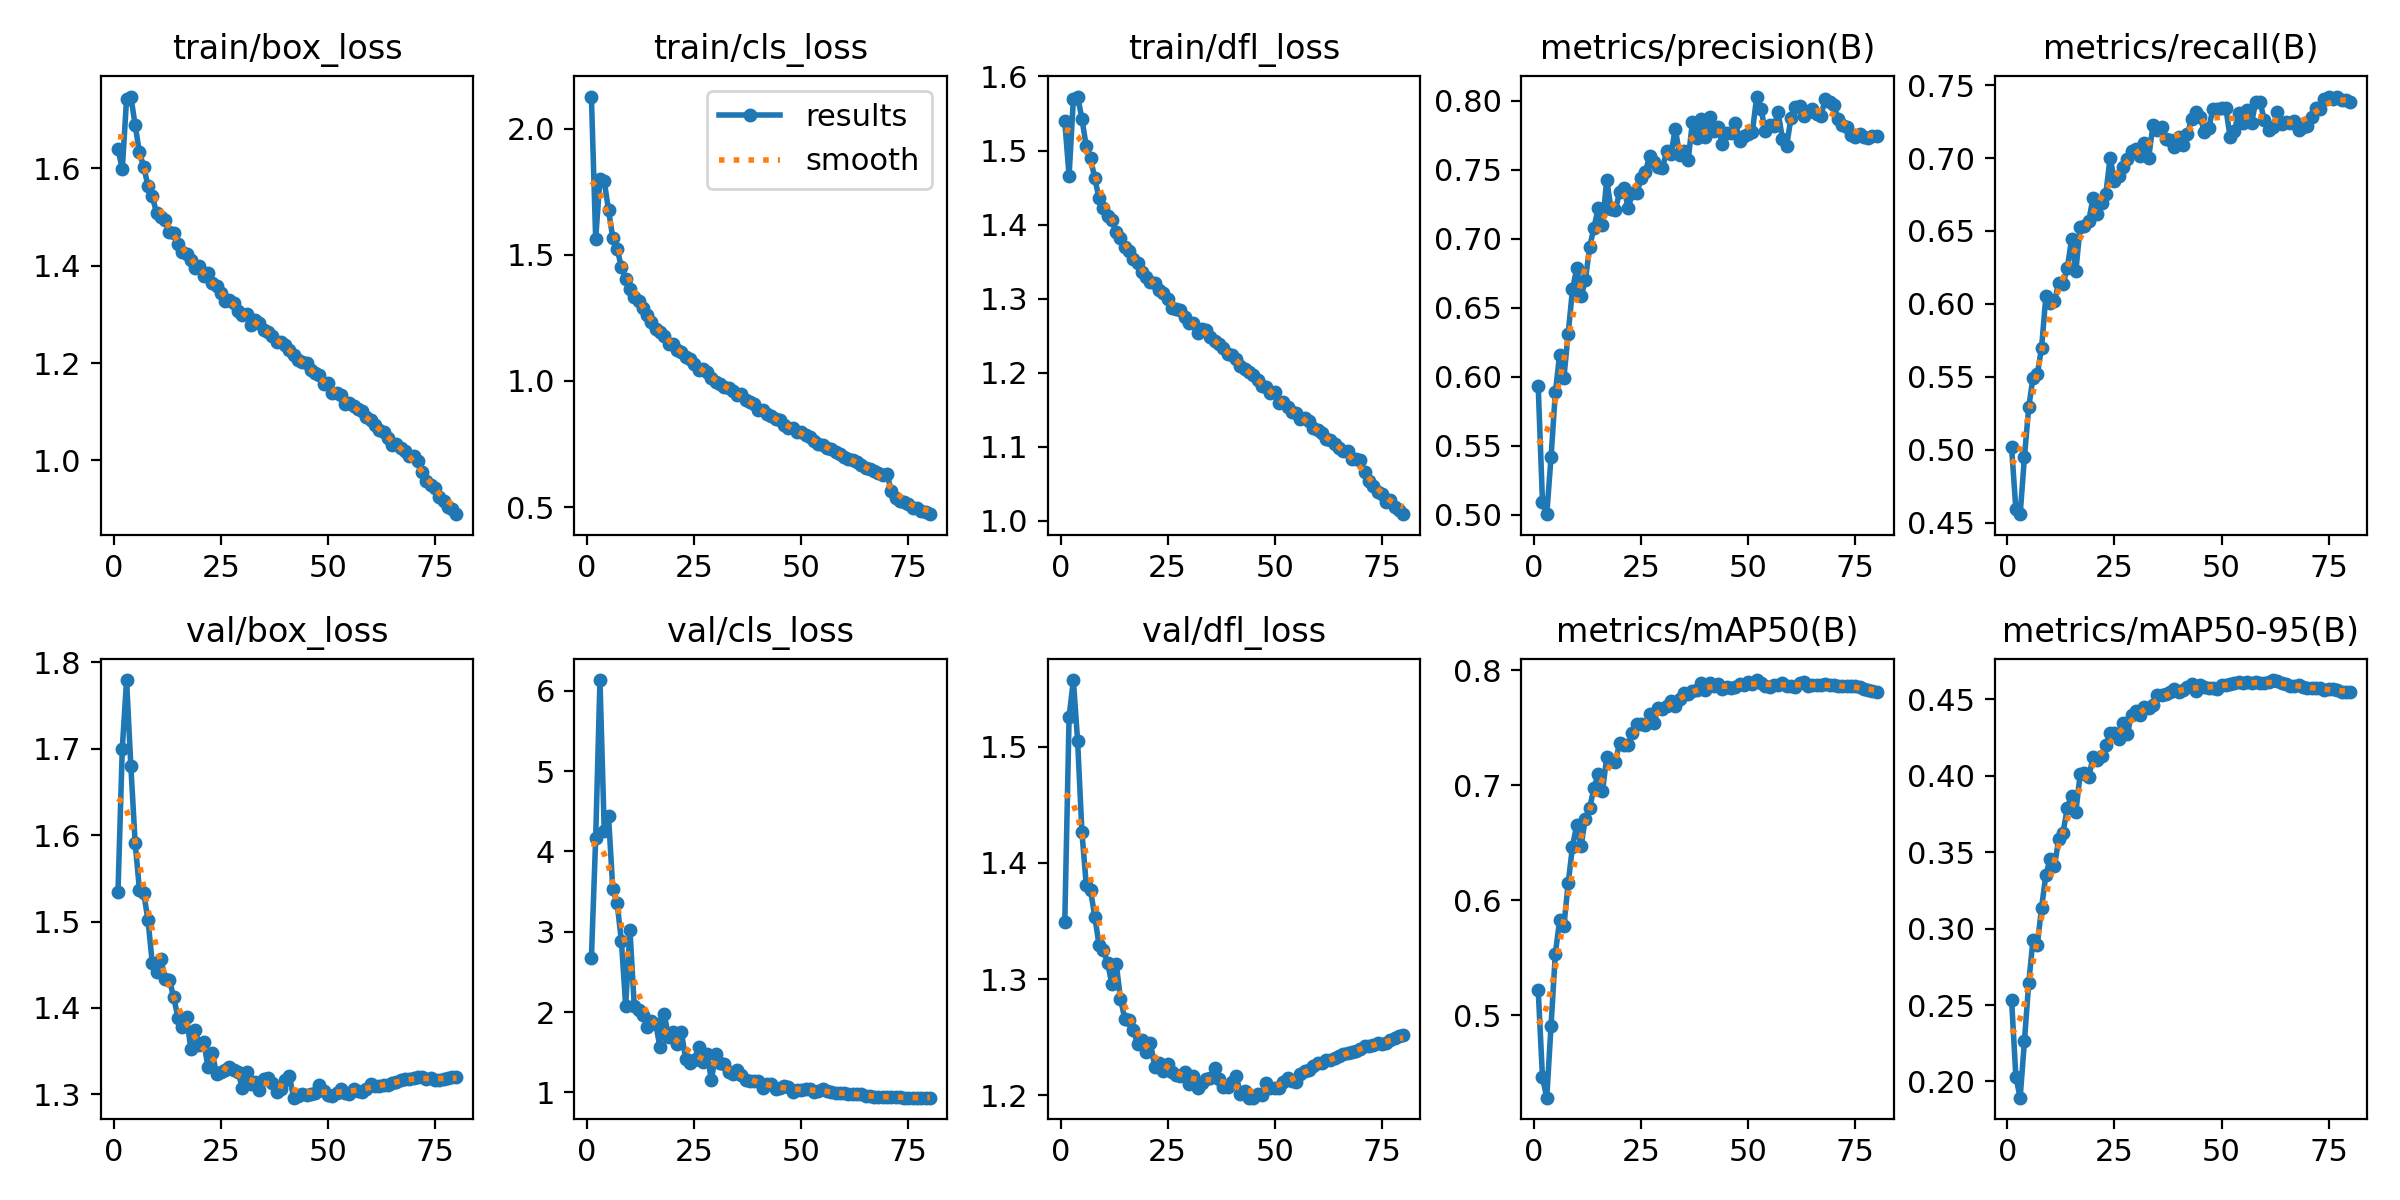

Values plotted in this chart, from the file beside it:
epoch, time, train/box_loss, train/cls_loss, train/dfl_loss, metrics/precision(B), metrics/recall(B), metrics/mAP50(B), metrics/mAP50-95(B), val/box_loss, val/cls_loss, val/dfl_loss, lr/pg0, lr/pg1, lr/pg2, lr/pg3, lr/pg4, lr/pg5, lr/pg6, lr/pg7
1, 333.8, 1.64, 2.127, 1.539, 0.5935, 0.5017, 0.5223, 0.2533, 1.535, 2.671, 1.349, 0.009984, 0.003328, 0.009984, 0.003328, 0.009984, 0.003328, 0.009984, 0.003328
2, 614.8, 1.598, 1.562, 1.466, 0.5092, 0.4589, 0.4463, 0.2029, 1.7, 4.167, 1.526, 0.01974, 0.006579, 0.01974, 0.006579, 0.01974, 0.006579, 0.01974, 0.006579
3, 880.9, 1.742, 1.801, 1.57, 0.5004, 0.4557, 0.4286, 0.1894, 1.779, 6.135, 1.557, 0.02924, 0.009747, 0.02924, 0.009747, 0.02924, 0.009747, 0.02924, 0.009747
4, 1137, 1.747, 1.791, 1.573, 0.5417, 0.495, 0.4912, 0.2265, 1.68, 4.257, 1.504, 0.02889, 0.009629, 0.02889, 0.009629, 0.02889, 0.009629, 0.02889, 0.009629
5, 1398, 1.689, 1.676, 1.543, 0.5886, 0.5291, 0.5537, 0.2646, 1.591, 4.438, 1.426, 0.02851, 0.009505, 0.02851, 0.009505, 0.02851, 0.009505, 0.02851, 0.009505
6, 1653, 1.633, 1.567, 1.506, 0.616, 0.5495, 0.5827, 0.2927, 1.537, 3.527, 1.381, 0.02814, 0.009381, 0.02814, 0.009381, 0.02814, 0.009381, 0.02814, 0.009381
7, 1902, 1.603, 1.524, 1.49, 0.5993, 0.5516, 0.5778, 0.2895, 1.533, 3.356, 1.377, 0.02777, 0.009258, 0.02777, 0.009258, 0.02777, 0.009258, 0.02777, 0.009258
8, 2160, 1.564, 1.451, 1.462, 0.6312, 0.57, 0.6148, 0.3136, 1.502, 2.887, 1.354, 0.0274, 0.009134, 0.0274, 0.009134, 0.0274, 0.009134, 0.0274, 0.009134
9, 2424, 1.543, 1.405, 1.435, 0.6632, 0.6052, 0.6466, 0.3353, 1.452, 2.078, 1.329, 0.02703, 0.00901, 0.02703, 0.00901, 0.02703, 0.00901, 0.02703, 0.00901
10, 2678, 1.508, 1.364, 1.423, 0.6785, 0.6009, 0.6657, 0.3457, 1.441, 3.024, 1.325, 0.02666, 0.008886, 0.02666, 0.008886, 0.02666, 0.008886, 0.02666, 0.008886
11, 2938, 1.5, 1.333, 1.411, 0.6582, 0.6018, 0.6469, 0.3409, 1.457, 2.076, 1.314, 0.02629, 0.008762, 0.02629, 0.008762, 0.02629, 0.008762, 0.02629, 0.008762
12, 3198, 1.494, 1.315, 1.407, 0.6698, 0.6143, 0.671, 0.3586, 1.434, 2.028, 1.295, 0.02592, 0.008639, 0.02592, 0.008639, 0.02592, 0.008639, 0.02592, 0.008639
13, 3457, 1.469, 1.29, 1.389, 0.6938, 0.6137, 0.68, 0.3627, 1.433, 1.966, 1.313, 0.02555, 0.008515, 0.02555, 0.008515, 0.02555, 0.008515, 0.02555, 0.008515
14, 3719, 1.467, 1.262, 1.382, 0.7077, 0.6245, 0.6972, 0.3789, 1.412, 1.81, 1.283, 0.02517, 0.008391, 0.02517, 0.008391, 0.02517, 0.008391, 0.02517, 0.008391
15, 3979, 1.444, 1.234, 1.37, 0.7223, 0.6443, 0.71, 0.387, 1.389, 1.884, 1.266, 0.0248, 0.008268, 0.0248, 0.008268, 0.0248, 0.008268, 0.0248, 0.008268
16, 4237, 1.428, 1.206, 1.364, 0.7102, 0.6226, 0.6946, 0.3765, 1.378, 1.857, 1.265, 0.02443, 0.008144, 0.02443, 0.008144, 0.02443, 0.008144, 0.02443, 0.008144
17, 4499, 1.423, 1.195, 1.353, 0.7429, 0.6525, 0.7244, 0.4009, 1.39, 1.565, 1.257, 0.02406, 0.00802, 0.02406, 0.00802, 0.02406, 0.00802, 0.02406, 0.00802
18, 4760, 1.412, 1.177, 1.349, 0.7214, 0.6532, 0.7208, 0.4018, 1.353, 1.98, 1.244, 0.02369, 0.007896, 0.02369, 0.007896, 0.02369, 0.007896, 0.02369, 0.007896
19, 5018, 1.396, 1.145, 1.336, 0.7206, 0.6568, 0.7202, 0.3989, 1.374, 1.687, 1.248, 0.02332, 0.007772, 0.02332, 0.007772, 0.02332, 0.007772, 0.02332, 0.007772
20, 5279, 1.399, 1.148, 1.329, 0.7336, 0.6726, 0.7368, 0.4121, 1.357, 1.753, 1.237, 0.02295, 0.007649, 0.02295, 0.007649, 0.02295, 0.007649, 0.02295, 0.007649
21, 5542, 1.38, 1.123, 1.323, 0.7369, 0.6619, 0.7349, 0.4101, 1.361, 1.605, 1.245, 0.02258, 0.007525, 0.02258, 0.007525, 0.02258, 0.007525, 0.02258, 0.007525
22, 5807, 1.385, 1.116, 1.321, 0.7224, 0.6691, 0.7347, 0.4132, 1.332, 1.751, 1.224, 0.0222, 0.007401, 0.0222, 0.007401, 0.0222, 0.007401, 0.0222, 0.007401
23, 6068, 1.365, 1.096, 1.311, 0.733, 0.6757, 0.7454, 0.4202, 1.348, 1.415, 1.228, 0.02183, 0.007278, 0.02183, 0.007278, 0.02183, 0.007278, 0.02183, 0.007278
24, 6332, 1.359, 1.085, 1.308, 0.7328, 0.7003, 0.7533, 0.4281, 1.324, 1.369, 1.221, 0.02146, 0.007154, 0.02146, 0.007154, 0.02146, 0.007154, 0.02146, 0.007154
25, 6598, 1.343, 1.068, 1.299, 0.7437, 0.6843, 0.7534, 0.4278, 1.326, 1.406, 1.227, 0.02109, 0.00703, 0.02109, 0.00703, 0.02109, 0.00703, 0.02109, 0.00703
26, 6860, 1.328, 1.045, 1.288, 0.7484, 0.6879, 0.7519, 0.424, 1.328, 1.559, 1.22, 0.02072, 0.006906, 0.02072, 0.006906, 0.02072, 0.006906, 0.02072, 0.006906
27, 7128, 1.33, 1.046, 1.287, 0.7598, 0.694, 0.7621, 0.4343, 1.332, 1.377, 1.217, 0.02035, 0.006783, 0.02035, 0.006783, 0.02035, 0.006783, 0.02035, 0.006783
28, 7394, 1.323, 1.036, 1.285, 0.7558, 0.6992, 0.7538, 0.4271, 1.328, 1.482, 1.216, 0.01998, 0.006659, 0.01998, 0.006659, 0.01998, 0.006659, 0.01998, 0.006659
29, 7658, 1.306, 1.011, 1.275, 0.7522, 0.7048, 0.7672, 0.4399, 1.326, 1.153, 1.22, 0.01961, 0.006535, 0.01961, 0.006535, 0.01961, 0.006535, 0.01961, 0.006535
30, 7924, 1.298, 0.9972, 1.267, 0.751, 0.7064, 0.7665, 0.442, 1.307, 1.476, 1.209, 0.01923, 0.006411, 0.01923, 0.006411, 0.01923, 0.006411, 0.01923, 0.006411
31, 8186, 1.3, 0.9884, 1.268, 0.7639, 0.7016, 0.7683, 0.4398, 1.326, 1.362, 1.216, 0.01886, 0.006287, 0.01886, 0.006287, 0.01886, 0.006287, 0.01886, 0.006287
32, 8455, 1.279, 0.9756, 1.254, 0.7612, 0.7104, 0.7734, 0.4447, 1.312, 1.347, 1.206, 0.01849, 0.006164, 0.01849, 0.006164, 0.01849, 0.006164, 0.01849, 0.006164
33, 8721, 1.289, 0.9706, 1.259, 0.7798, 0.7004, 0.7686, 0.444, 1.314, 1.25, 1.211, 0.01812, 0.00604, 0.01812, 0.00604, 0.01812, 0.00604, 0.01812, 0.00604
34, 8987, 1.282, 0.9621, 1.258, 0.7605, 0.7227, 0.775, 0.4462, 1.306, 1.224, 1.214, 0.01775, 0.005916, 0.01775, 0.005916, 0.01775, 0.005916, 0.01775, 0.005916
35, 9251, 1.268, 0.9427, 1.249, 0.7637, 0.7194, 0.7801, 0.4529, 1.317, 1.281, 1.214, 0.01738, 0.005792, 0.01738, 0.005792, 0.01738, 0.005792, 0.01738, 0.005792
36, 9516, 1.264, 0.9469, 1.243, 0.7571, 0.7215, 0.7796, 0.4528, 1.319, 1.216, 1.224, 0.01701, 0.005669, 0.01701, 0.005669, 0.01701, 0.005669, 0.01701, 0.005669
37, 9780, 1.256, 0.9249, 1.238, 0.7845, 0.7133, 0.782, 0.4535, 1.313, 1.149, 1.214, 0.01664, 0.005545, 0.01664, 0.005545, 0.01664, 0.005545, 0.01664, 0.005545
38, 10048, 1.243, 0.917, 1.234, 0.773, 0.7124, 0.783, 0.4546, 1.303, 1.138, 1.207, 0.01626, 0.005421, 0.01626, 0.005421, 0.01626, 0.005421, 0.01626, 0.005421
39, 10314, 1.244, 0.9094, 1.226, 0.7867, 0.7079, 0.7889, 0.4566, 1.306, 1.138, 1.207, 0.01589, 0.005298, 0.01589, 0.005298, 0.01589, 0.005298, 0.01589, 0.005298
40, 10577, 1.237, 0.886, 1.224, 0.774, 0.7146, 0.7823, 0.4545, 1.317, 1.136, 1.212, 0.01552, 0.005174, 0.01552, 0.005174, 0.01552, 0.005174, 0.01552, 0.005174
41, 10842, 1.228, 0.886, 1.218, 0.7885, 0.7089, 0.7885, 0.4561, 1.321, 1.059, 1.216, 0.01515, 0.00505, 0.01515, 0.00505, 0.01515, 0.00505, 0.01515, 0.00505
42, 11108, 1.217, 0.8682, 1.209, 0.7779, 0.7162, 0.7863, 0.4578, 1.296, 1.101, 1.201, 0.01478, 0.004926, 0.01478, 0.004926, 0.01478, 0.004926, 0.01478, 0.004926
43, 11371, 1.207, 0.8598, 1.205, 0.7807, 0.7266, 0.788, 0.4599, 1.299, 1.108, 1.204, 0.01441, 0.004803, 0.01441, 0.004803, 0.01441, 0.004803, 0.01441, 0.004803
44, 11637, 1.202, 0.8497, 1.202, 0.7684, 0.7317, 0.7835, 0.4555, 1.3, 1.042, 1.198, 0.01404, 0.004679, 0.01404, 0.004679, 0.01404, 0.004679, 0.01404, 0.004679
45, 11903, 1.199, 0.8441, 1.197, 0.7767, 0.7284, 0.7855, 0.4595, 1.299, 1.049, 1.198, 0.01367, 0.004555, 0.01367, 0.004555, 0.01367, 0.004555, 0.01367, 0.004555
46, 12169, 1.185, 0.8266, 1.19, 0.7763, 0.7179, 0.784, 0.458, 1.3, 1.074, 1.201, 0.01329, 0.004431, 0.01329, 0.004431, 0.01329, 0.004431, 0.01329, 0.004431
47, 12437, 1.179, 0.815, 1.182, 0.7841, 0.7203, 0.7857, 0.4574, 1.302, 1.061, 1.2, 0.01292, 0.004307, 0.01292, 0.004307, 0.01292, 0.004307, 0.01292, 0.004307
48, 12701, 1.175, 0.8143, 1.181, 0.771, 0.7339, 0.7877, 0.4575, 1.311, 1.01, 1.211, 0.01255, 0.004184, 0.01255, 0.004184, 0.01255, 0.004184, 0.01255, 0.004184
49, 12967, 1.157, 0.7964, 1.173, 0.7742, 0.7338, 0.7868, 0.4565, 1.303, 1.025, 1.206, 0.01218, 0.00406, 0.01218, 0.00406, 0.01218, 0.00406, 0.01218, 0.00406
50, 13238, 1.159, 0.7964, 1.174, 0.7759, 0.7347, 0.79, 0.4595, 1.299, 1.035, 1.206, 0.01181, 0.003936, 0.01181, 0.003936, 0.01181, 0.003936, 0.01181, 0.003936
51, 13504, 1.138, 0.7841, 1.159, 0.7776, 0.7342, 0.7879, 0.4596, 1.299, 1.047, 1.206, 0.01144, 0.003812, 0.01144, 0.003812, 0.01144, 0.003812, 0.01144, 0.003812
52, 13774, 1.139, 0.778, 1.161, 0.803, 0.7146, 0.7913, 0.4602, 1.301, 1.041, 1.211, 0.01107, 0.003689, 0.01107, 0.003689, 0.01107, 0.003689, 0.01107, 0.003689
53, 14044, 1.133, 0.7626, 1.154, 0.7942, 0.7188, 0.7885, 0.4604, 1.306, 1.008, 1.215, 0.01069, 0.003565, 0.01069, 0.003565, 0.01069, 0.003565, 0.01069, 0.003565
54, 14308, 1.116, 0.7491, 1.147, 0.7777, 0.7307, 0.7864, 0.4611, 1.301, 1.019, 1.212, 0.01032, 0.003441, 0.01032, 0.003441, 0.01032, 0.003441, 0.01032, 0.003441
55, 14575, 1.118, 0.7482, 1.146, 0.7821, 0.7243, 0.7854, 0.4609, 1.301, 1.044, 1.212, 0.009952, 0.003318, 0.009952, 0.003318, 0.009952, 0.003318, 0.009952, 0.003318
56, 14841, 1.111, 0.7332, 1.137, 0.7817, 0.7329, 0.7871, 0.4615, 1.306, 1.017, 1.218, 0.009581, 0.003194, 0.009581, 0.003194, 0.009581, 0.003194, 0.009581, 0.003194
57, 15103, 1.105, 0.73, 1.138, 0.7915, 0.7243, 0.7866, 0.4604, 1.304, 1, 1.221, 0.00921, 0.00307, 0.00921, 0.00307, 0.00921, 0.00307, 0.00921, 0.00307
58, 15374, 1.101, 0.7181, 1.134, 0.7725, 0.7386, 0.7892, 0.461, 1.303, 0.9865, 1.222, 0.008839, 0.002946, 0.008839, 0.002946, 0.008839, 0.002946, 0.008839, 0.002946
59, 15642, 1.088, 0.7109, 1.126, 0.7673, 0.7383, 0.7864, 0.4606, 1.306, 0.9874, 1.225, 0.008467, 0.002822, 0.008467, 0.002822, 0.008467, 0.002822, 0.008467, 0.002822
60, 15907, 1.082, 0.6979, 1.122, 0.7877, 0.7259, 0.7865, 0.4604, 1.312, 0.9882, 1.228, 0.008096, 0.002699, 0.008096, 0.002699, 0.008096, 0.002699, 0.008096, 0.002699
... 20 more rows
